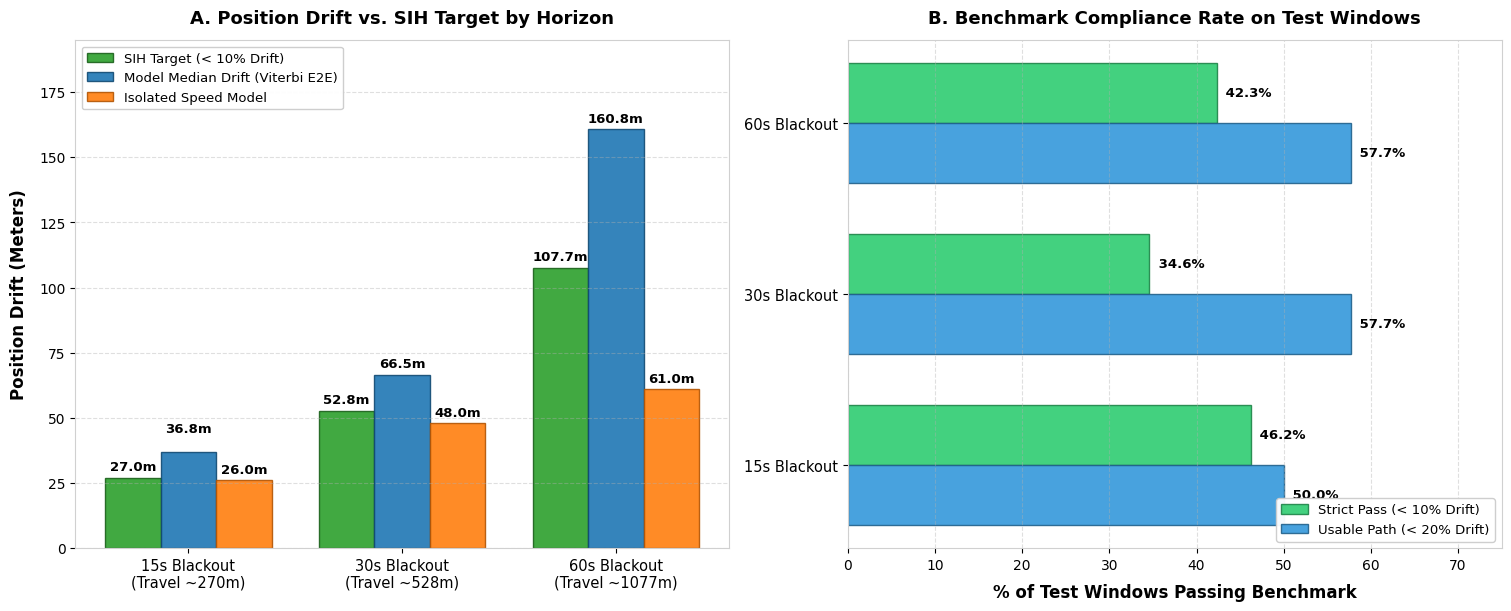

Generate this figure with matplotlib:
"""
Generates evaluation plots and metrics.
"""

import matplotlib
matplotlib.use('Agg')  # Headless mode: directly saves PNG without popup windows
import matplotlib.pyplot as plt
import numpy as np

# Styling configuration
plt.rcParams['font.sans-serif'] = 'DejaVu Sans'
plt.rcParams['axes.edgecolor'] = '#d0d0d0'
plt.rcParams['axes.linewidth'] = 0.8

fig, (ax1, ax2) = plt.subplots(1, 2, figsize=(15, 6), dpi=300, constrained_layout=True)

# =========================================================================
# PLOT 1: Position Drift vs SIH Target (15s, 30s, 60s)
# =========================================================================
horizons = [
    '15s Blackout\n(Travel ~270m)',
    '30s Blackout\n(Travel ~528m)',
    '60s Blackout\n(Travel ~1077m)'
]

sih_target = [27.0, 52.8, 107.7]      # SIH Target (<10% Drift)
viterbi_e2e = [36.8, 66.5, 160.8]     # Model Performance (Viterbi Path)
isolated_speed = [26.0, 48.0, 61.0]   # Isolated Speed Model

x = np.arange(len(horizons))
width = 0.26

r1 = ax1.bar(x - width, sih_target, width, label='SIH Target (< 10% Drift)', color='#2ca02c', alpha=0.9, edgecolor='#1b611b')
r2 = ax1.bar(x, viterbi_e2e, width, label='Model Median Drift (Viterbi E2E)', color='#1f77b4', alpha=0.9, edgecolor='#124a73')
r3 = ax1.bar(x + width, isolated_speed, width, label='Isolated Speed Model', color='#ff7f0e', alpha=0.9, edgecolor='#b35504')

ax1.set_ylabel('Position Drift (Meters)', fontsize=12, fontweight='bold', labelpad=8)
ax1.set_title('A. Position Drift vs. SIH Target by Horizon', fontsize=13, fontweight='bold', pad=12)
ax1.set_xticks(x)
ax1.set_xticklabels(horizons, fontsize=10.5)
ax1.set_ylim(0, 195)
ax1.legend(loc='upper left', frameon=True, facecolor='white', framealpha=0.95, fontsize=9.5)
ax1.grid(True, linestyle='--', alpha=0.4, axis='y')

# Bar value labels with offset to avoid overlap
for rect in r1:
    h = rect.get_height()
    ax1.annotate(f'{h:.1f}m', xy=(rect.get_x() + rect.get_width()/2, h), xytext=(0, 3), textcoords="offset points", ha='center', va='bottom', fontsize=9.5, fontweight='bold')
for i, rect in enumerate(r2):
    h = rect.get_height()
    offset = 12 if i == 0 else 3
    ax1.annotate(f'{h:.1f}m', xy=(rect.get_x() + rect.get_width()/2, h), xytext=(0, offset), textcoords="offset points", ha='center', va='bottom', fontsize=9.5, fontweight='bold')
for rect in r3:
    h = rect.get_height()
    ax1.annotate(f'{h:.1f}m', xy=(rect.get_x() + rect.get_width()/2, h), xytext=(0, 3), textcoords="offset points", ha='center', va='bottom', fontsize=9.5, fontweight='bold')

# =========================================================================
# PLOT 2: Benchmark Compliance / Pass Rate (< 10% and < 20%)
# =========================================================================
labels = ['15s Blackout', '30s Blackout', '60s Blackout']
pass_10 = [46.2, 34.6, 42.3]  # Meet strict < 10% threshold
pass_20 = [50.0, 57.7, 57.7]  # Within < 20% usable trajectory

y = np.arange(len(labels))
bar_height = 0.35

b1 = ax2.barh(y + bar_height/2, pass_10, bar_height, label='Strict Pass (< 10% Drift)', color='#2ecc71', alpha=0.9, edgecolor='#1e8449')
b2 = ax2.barh(y - bar_height/2, pass_20, bar_height, label='Usable Path (< 20% Drift)', color='#3498db', alpha=0.9, edgecolor='#21618c')

ax2.set_xlabel('% of Test Windows Passing Benchmark', fontsize=12, fontweight='bold', labelpad=8)
ax2.set_title('B. Benchmark Compliance Rate on Test Windows', fontsize=13, fontweight='bold', pad=12)
ax2.set_yticks(y)
ax2.set_yticklabels(labels, fontsize=10.5)
ax2.set_xlim(0, 75)
ax2.legend(loc='lower right', frameon=True, facecolor='white', framealpha=0.95, fontsize=9.5)
ax2.grid(True, linestyle='--', alpha=0.4, axis='x')

# Value labels on horizontal bars
for bar in b1:
    w = bar.get_width()
    ax2.annotate(f' {w:.1f}%', xy=(w, bar.get_y() + bar.get_height()/2), xytext=(3, 0), textcoords="offset points", ha='left', va='center', fontsize=9.5, fontweight='bold')
for bar in b2:
    w = bar.get_width()
    ax2.annotate(f' {w:.1f}%', xy=(w, bar.get_y() + bar.get_height()/2), xytext=(3, 0), textcoords="offset points", ha='left', va='center', fontsize=9.5, fontweight='bold')

# Save directly to PNG
output_file = 'benchmark_table_plot.png'
plt.savefig(output_file, dpi=300, bbox_inches='tight')
plt.close(fig)

print(f"Chart saved to '{output_file}'")
